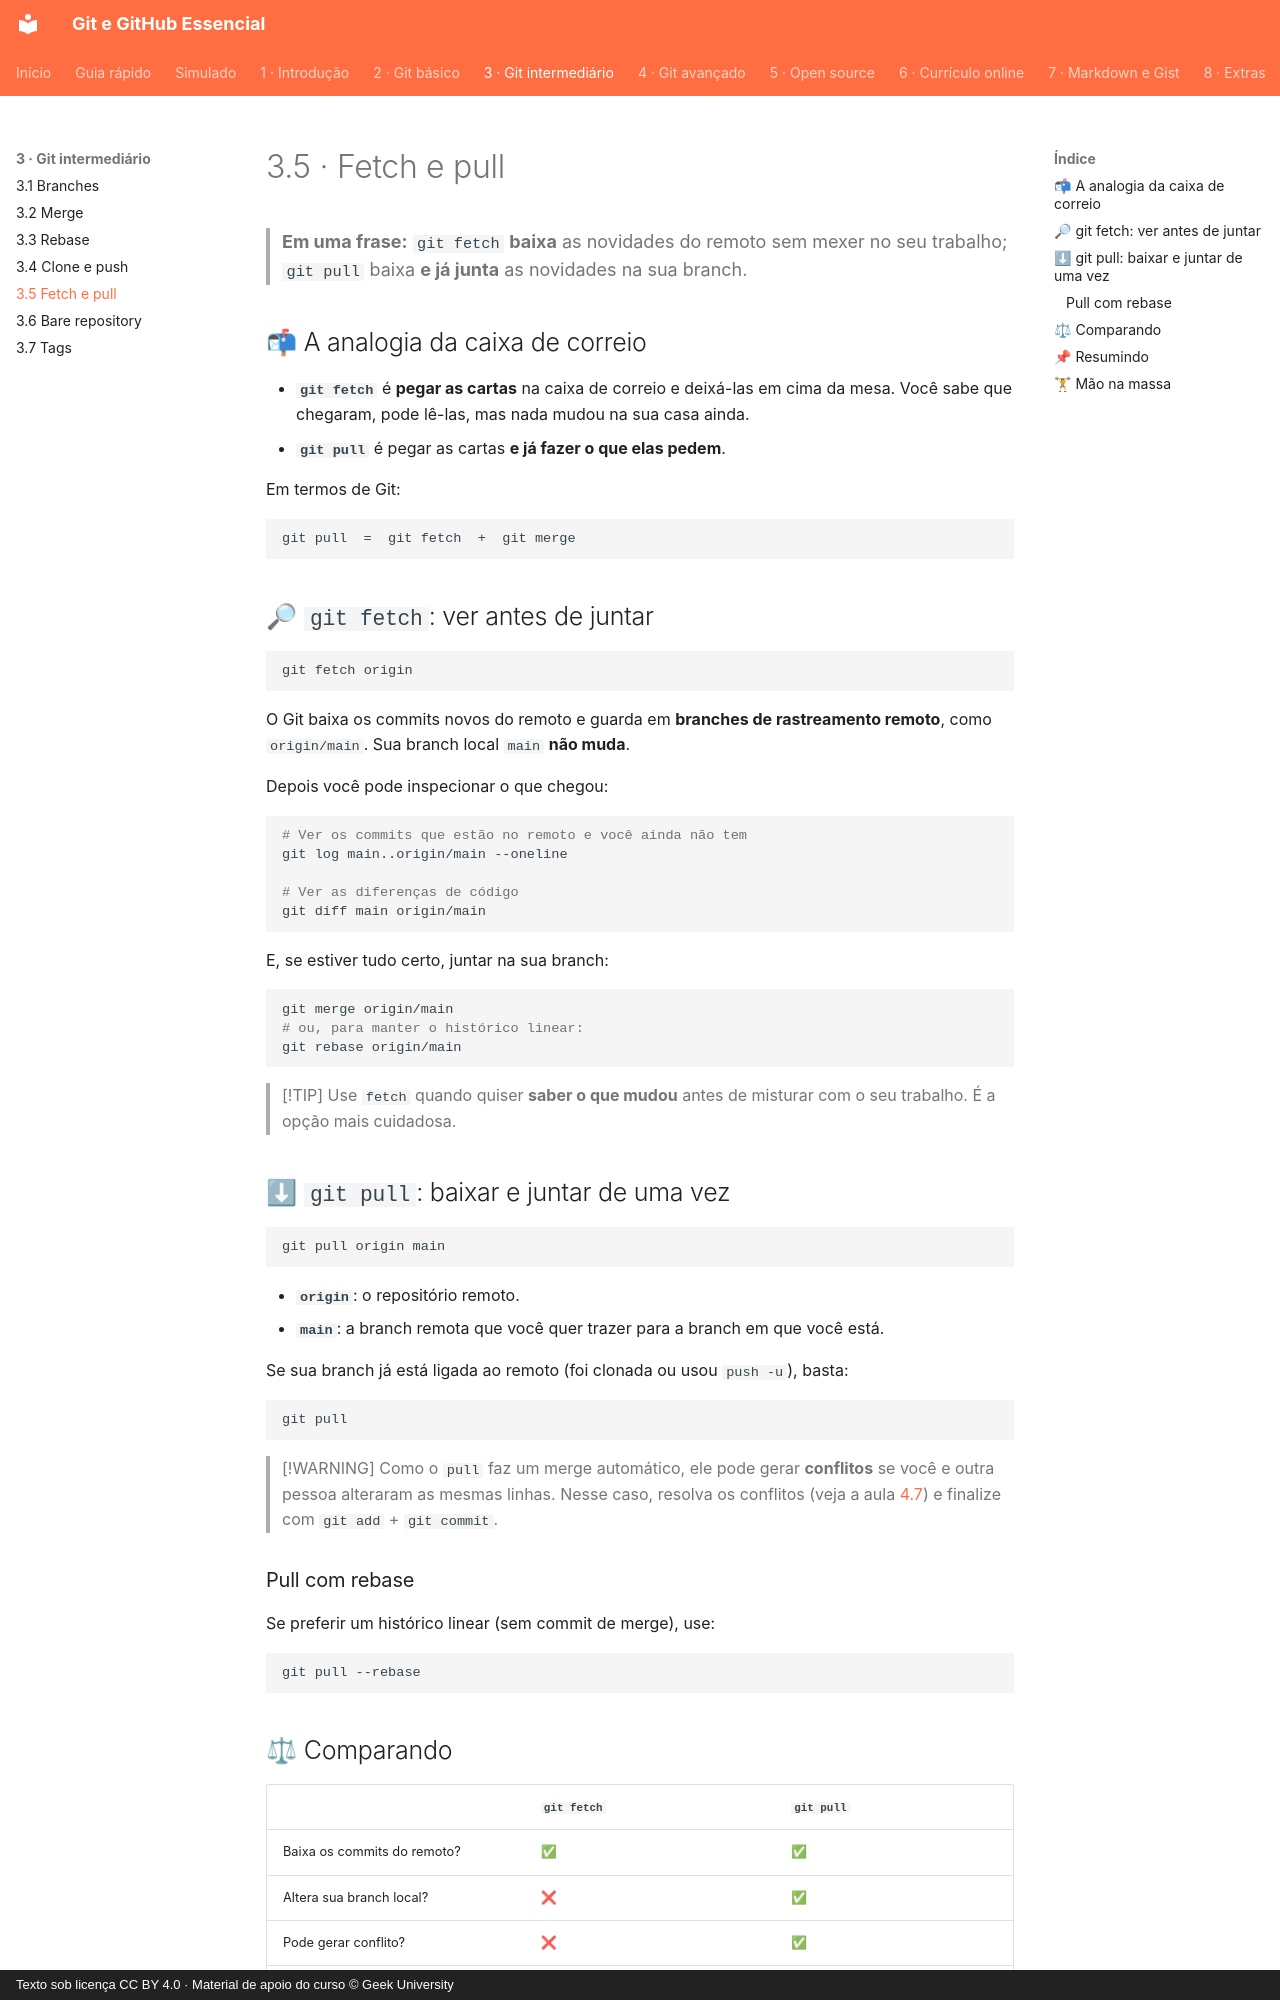

repository: Joshpcbrrj/Udemy-Geek_university-Git_GitHub-Essencial_para_o_Desenvolvedor · page: 03-git-intermediario/05-fetch-e-pull/index.html · generator: mkdocs · copyright: Texto sob licença CC BY 4.0 · Material de apoio do curso © Geek University

# 3.5 · Fetch e pull

> **Em uma frase:** `git fetch` **baixa** as novidades do remoto sem mexer no seu trabalho; `git pull` baixa **e já junta** as novidades na sua branch.

## 📬 A analogia da caixa de correio

- **`git fetch`** é **pegar as cartas** na caixa de correio e deixá-las em cima da mesa. Você sabe que chegaram, pode lê-las, mas nada mudou na sua casa ainda.
- **`git pull`** é pegar as cartas **e já fazer o que elas pedem**.

Em termos de Git:

```text
git pull  =  git fetch  +  git merge
```

## 🔎 `git fetch`: ver antes de juntar

```bash
git fetch origin
```

O Git baixa os commits novos do remoto e guarda em **branches de rastreamento remoto**, como `origin/main`. Sua branch local `main` **não muda**.

Depois você pode inspecionar o que chegou:

```bash
# Ver os commits que estão no remoto e você ainda não tem
git log main..origin/main --oneline

# Ver as diferenças de código
git diff main origin/main
```

E, se estiver tudo certo, juntar na sua branch:

```bash
git merge origin/main
# ou, para manter o histórico linear:
git rebase origin/main
```

> [!TIP]
> Use `fetch` quando quiser **saber o que mudou** antes de misturar com o seu trabalho. É a opção mais cuidadosa.

## ⬇ `git pull`: baixar e juntar de uma vez

```bash
git pull origin main
```

- **`origin`**: o repositório remoto.
- **`main`**: a branch remota que você quer trazer para a branch em que você está.

Se sua branch já está ligada ao remoto (foi clonada ou usou `push -u`), basta:

```bash
git pull
```

> [!WARNING]
> Como o `pull` faz um merge automático, ele pode gerar **conflitos** se você e outra pessoa alteraram as mesmas linhas. Nesse caso, resolva os conflitos (veja a aula [4.7](../04-git-avancado/07-conflitos.md)) e finalize com `git add` + `git commit`.

### Pull com rebase

Se preferir um histórico linear (sem commit de merge), use:

```bash
git pull --rebase
```

## ⚖ Comparando

| | `git fetch` | `git pull` |
| --- | --- | --- |
| Baixa os commits do remoto? | ✅ | ✅ |
| Altera sua branch local? | ❌ | ✅ |
| Pode gerar conflito? | ❌ | ✅ |
| Quando usar | Para conferir antes de juntar | Para atualizar rapidamente |
